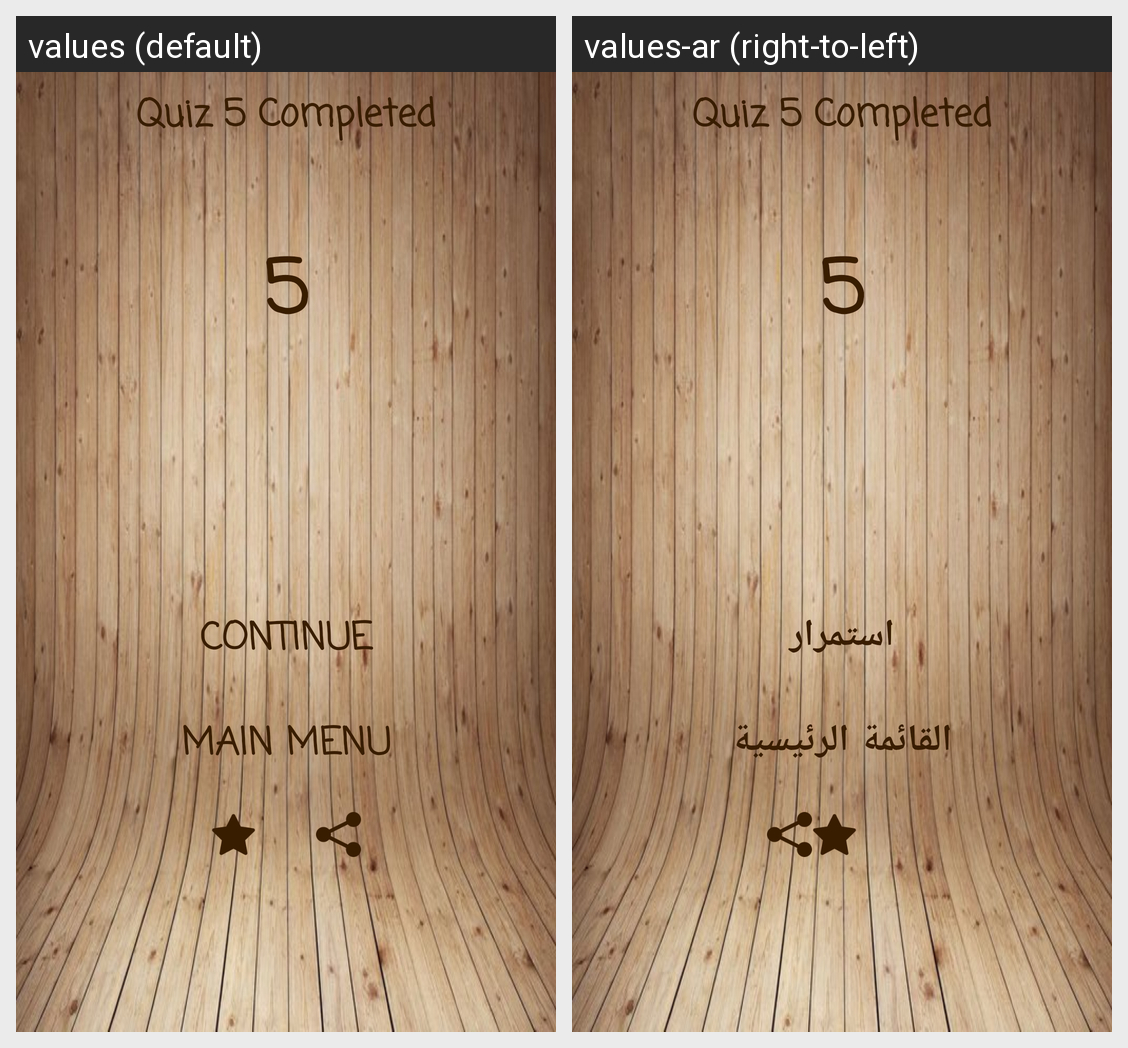

The Android screen above is rendered under two locales of the same app. Produce the string resources it draws, with the default and per-locale values.
Android screen res/layout/activity_trophy_bgn5.xml rendered under 2 locales, left to right: values (default), values-ar (right-to-left). Device: Nexus 5 (rendered at 1080×1920; each locale shown at half size, 540×960, under a caption strip naming it); theme AppTheme.
Strings drawn on this screen, with the default value and each locale's value (text and hints the layout hard-codes, and strings that could not be matched under every locale, appear in the picture but are not listed):

quiz5
  values: Quiz 5 Completed
  values-ar: Quiz 5 Completed  [not translated; the default value is used]

contin
  values: Continue
  values-ar: استمرار

mainmenu
  values: Main Menu
  values-ar: القائمة الرئيسية
